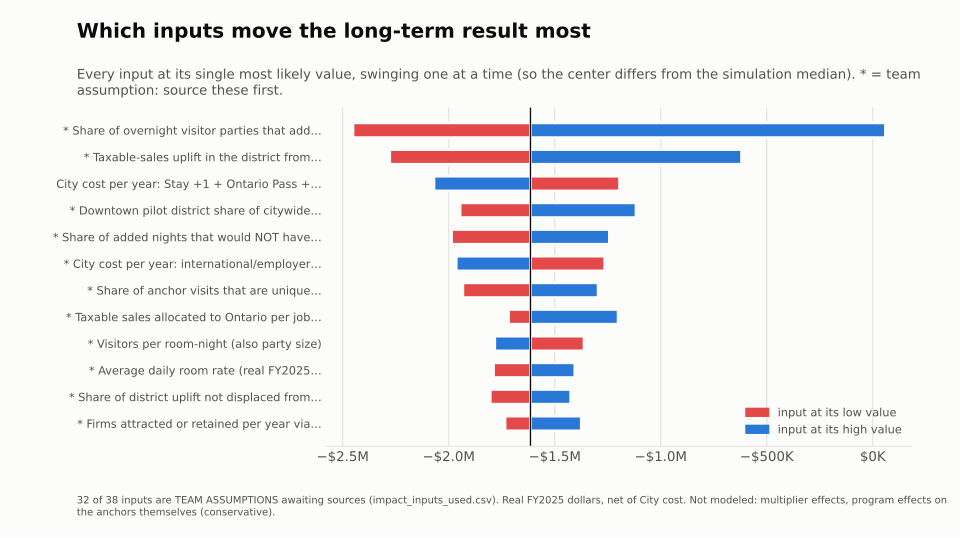

Source data for this figure (header and first rows):
input, net_if_low, net_if_high, net_at_mode
stay1_uptake, -2451294, 59535, -1614351
district_sales_uplift, -2277890, -619044, -1614351
cost_R2, -1194351, -2069351, -1614351
downtown_share_of_sales, -1946120, -1116697, -1614351
r2_additionality, -1986326, -1242377, -1614351
cost_R4, -1264351, -1964351, -1614351
dedup_factor, -1933187, -1295516, -1614351
r4_taxable_sales_per_job, -1717635, -1201214, -1614351
persons_per_room, -1361868, -1782673, -1614351
adr, -1788478, -1405399, -1614351
r3_additionality, -1803934, -1424769, -1614351
r4_firms_per_year, -1734085, -1374884, -1614351
cost_R3, -1439351, -1789351, -1614351
r4_jobs_per_firm, -1717514, -1382235, -1614351
visitor_growth, -1759558, -1448944, -1614351
r1_interns_full, -1690223, -1487898, -1614351
cost_R1, -1544351, -1719351, -1614351
r4_additionality, -1674218, -1554484, -1614351
r1_to_r4_synergy, -1649362, -1532660, -1614351
r1_conversion, -1668545, -1560157, -1614351
visitor_daily_taxable_spend, -1659775, -1553785, -1614351
r1_additionality, -1664932, -1563770, -1614351
retained_resident_share, -1663999, -1564703, -1614351
tot_rate, -1658261, -1570441, -1614351
city_property_tax_per_household, -1648769, -1562724, -1614351
r1_resident_share, -1656502, -1572200, -1614351
worker_attrition, -1585128, -1660949, -1614351
r4_resident_share, -1631504, -1588621, -1614351
local_capture, -1628887, -1599816, -1614351
pathway_wage, -1620874, -1594075, -1614351
taxable_spend_share, -1621619, -1607083, -1614351
nonworker_spend_per_resident, -1620030, -1608672, -1614351
persons_per_household, -1618567, -1610737, -1614351
